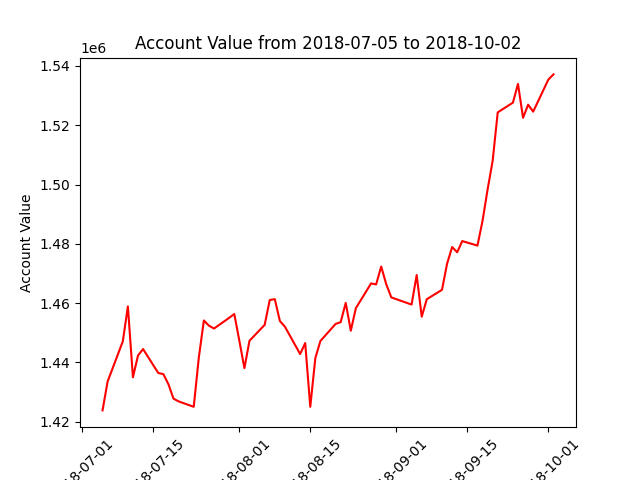

Source data for this figure (header and first rows):
datadate, account_value
20180705, 1423845
20180706, 1433586
20180709, 1447128
20180710, 1458916
20180711, 1435006
20180712, 1442382
20180713, 1444530
20180716, 1436454
20180717, 1436080
20180718, 1432687
20180719, 1427820
20180720, 1426891
20180723, 1425063
20180724, 1441657
20180725, 1454165
20180726, 1452415
20180727, 1451449
20180730, 1455073
20180731, 1456359
20180801, 1447368
20180802, 1438098
20180803, 1447325
20180806, 1452698
20180807, 1461060
20180808, 1461372
20180809, 1453996
20180810, 1452063
20180813, 1442847
20180814, 1446556
20180815, 1425056
20180816, 1441482
20180817, 1447254
20180820, 1453009
20180821, 1453606
20180822, 1460107
20180823, 1450716
20180824, 1458332
20180827, 1466665
20180828, 1466335
20180829, 1472372
20180830, 1466366
20180831, 1461954
20180904, 1459535
20180905, 1469499
20180906, 1455443
20180907, 1461345
20180910, 1464514
20180911, 1473288
20180912, 1478938
20180913, 1477179
20180914, 1480949
20180917, 1479428
20180918, 1487740
20180919, 1498347
20180920, 1508007
20180921, 1524362
20180924, 1527638
20180925, 1533962
20180926, 1522515
20180927, 1526947
... 3 more rows
